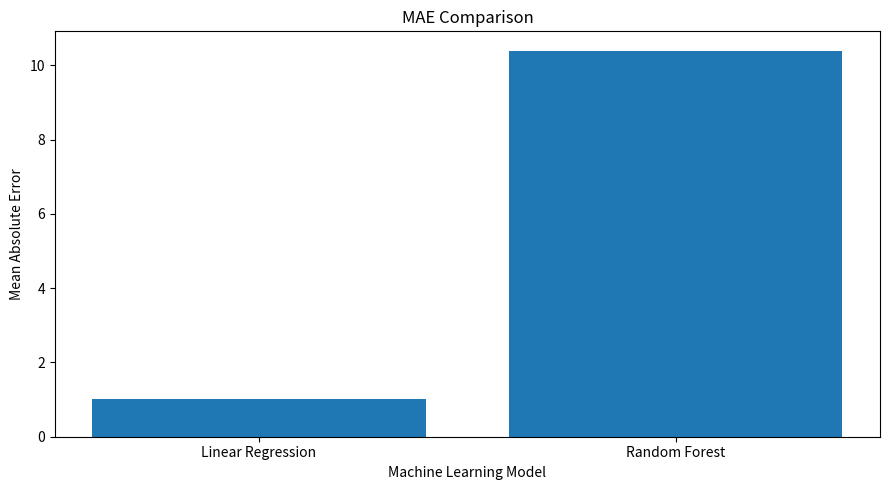
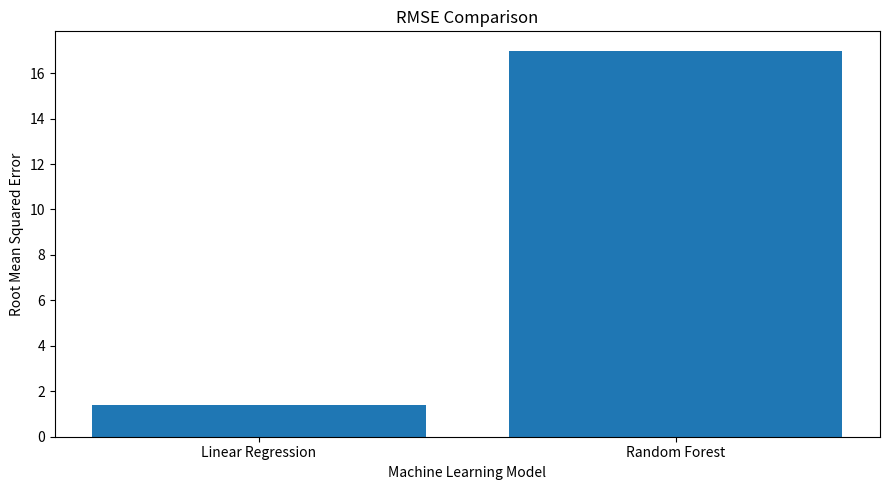
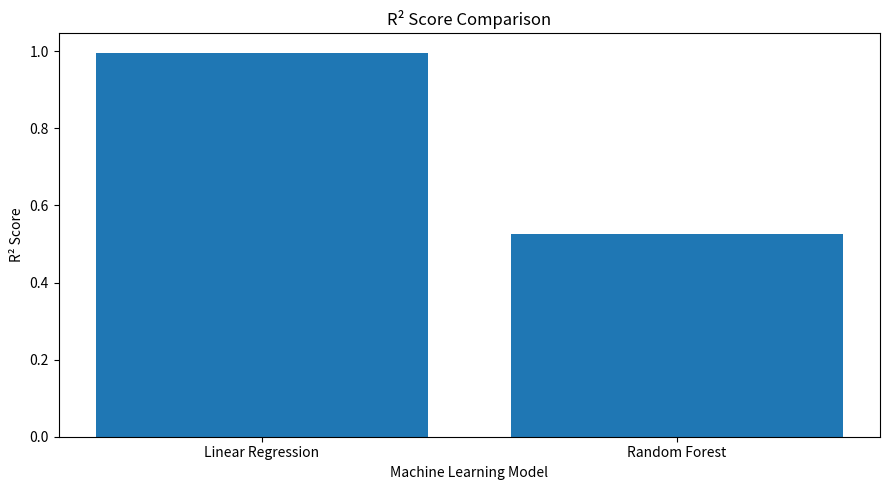

Reproduce these figures in Python, in order.
import pandas as pd
import numpy as np
import matplotlib.pyplot as plt

# Model results
models = ["Linear Regression", "Random Forest"]

mae = [1.02, 10.40]
rmse = [1.41, 16.99]
r2 = [0.9967, 0.5267]

# -----------------------------------------
# MAE COMPARISON
# -----------------------------------------

plt.figure(figsize=(9, 5))

plt.bar(models, mae)

plt.title("MAE Comparison")
plt.xlabel("Machine Learning Model")
plt.ylabel("Mean Absolute Error")

plt.tight_layout()
plt.savefig("mae_comparison.png")
plt.show()

# -----------------------------------------
# RMSE COMPARISON
# -----------------------------------------

plt.figure(figsize=(9, 5))

plt.bar(models, rmse)

plt.title("RMSE Comparison")
plt.xlabel("Machine Learning Model")
plt.ylabel("Root Mean Squared Error")

plt.tight_layout()
plt.savefig("rmse_comparison.png")
plt.show()

# -----------------------------------------
# R2 COMPARISON
# -----------------------------------------

plt.figure(figsize=(9, 5))

plt.bar(models, r2)

plt.title("R² Score Comparison")
plt.xlabel("Machine Learning Model")
plt.ylabel("R² Score")

plt.tight_layout()
plt.savefig("r2_comparison.png")
plt.show()

print("Model comparison graphs created successfully!")
